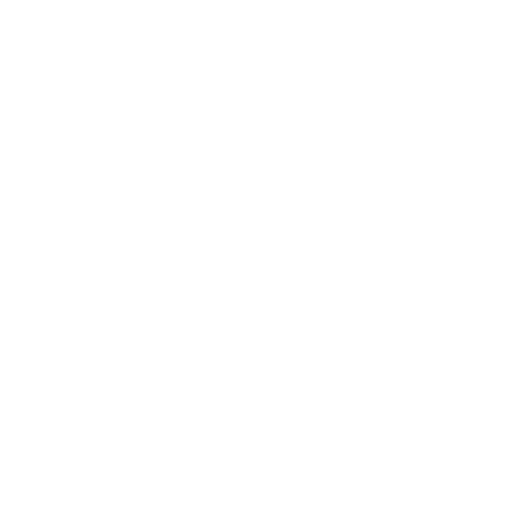
t = 0.00 s
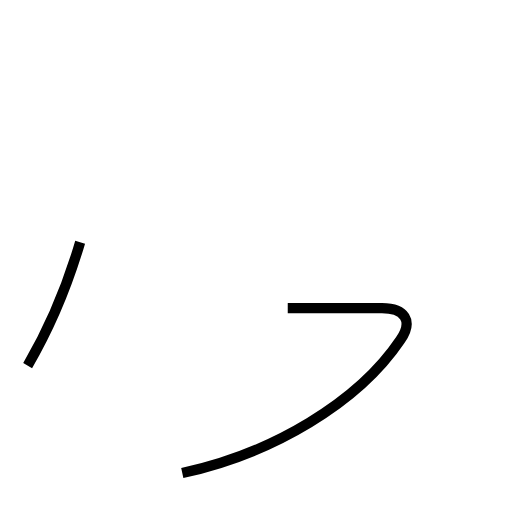
t = 1.58 s
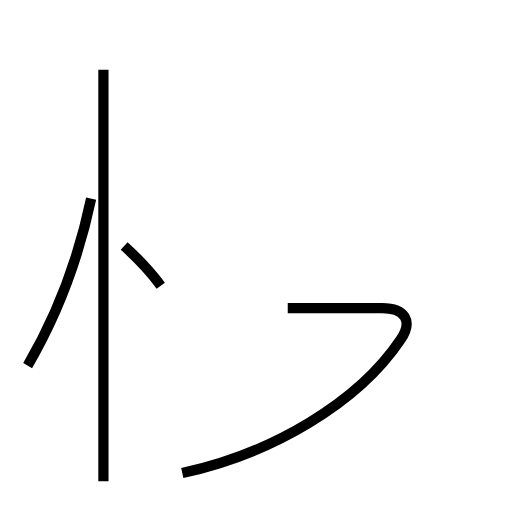
t = 3.08 s
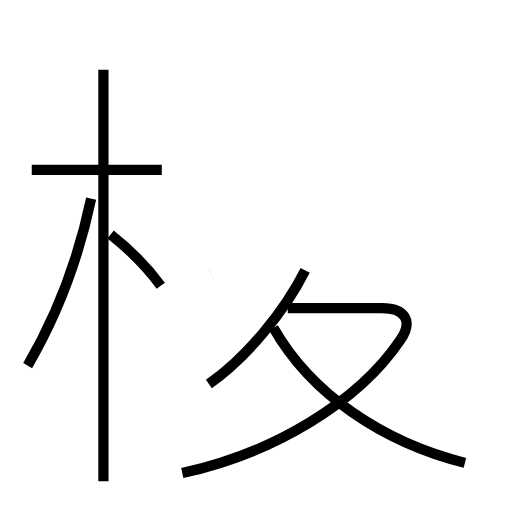
t = 4.66 s
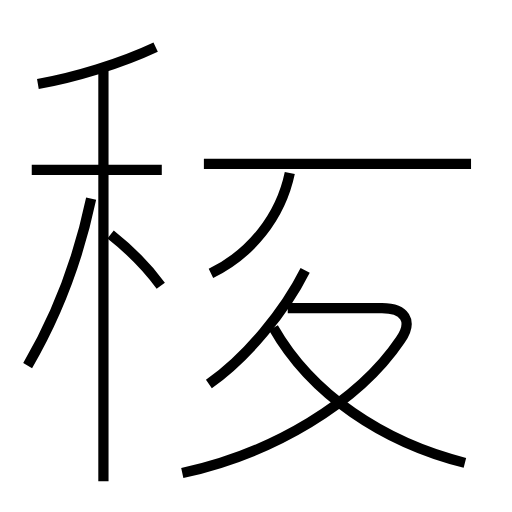
t = 6.19 s
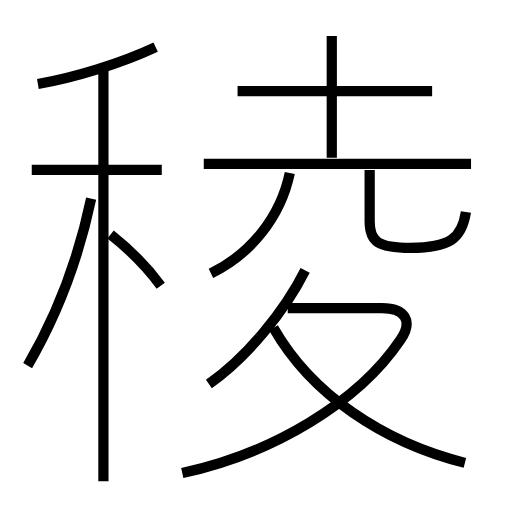
t = 7.65 s

The animated SVG that drew these frames (rendered in a browser with its animation timeline set to each time). Animation: 13 SMIL elements (animate=13); one cycle of 7.65 s.

<?xml version='1.0' encoding='utf-8'?>
<svg viewBox="0.0 -6.0 50.0 50.0" version="1.1" xmlns="http://www.w3.org/2000/svg"><rect x="-1000" y="-1000" width="2000" height="2000" stroke="white" fill="white" /><g style="fill:none;stroke:#000000;stroke-width:1"><path d="M 17.8 2.2 C 26.6 0.3 35.0 -4.7 39.1 -10.8 C 40.4 -12.7 39.5 -13.9 37.3 -13.9 L 28.1 -13.9 " transform="translate(0.0 38.0)" stroke-dasharray="39.61086563522789" stroke-dashoffset="39.61086563522789"><animate attributeName="stroke-dashoffset" from="39.61086563522789" to="0" dur="1.1883259690568366s" begin="0s" fill="freeze" /></path><path d="M 2.7 -8.3 C 5.5 -13.1 7.7 -18.9 8.9 -24.6 " transform="translate(0.0 38.0)" stroke-dasharray="17.510926989869024" stroke-dashoffset="17.510926989869024"><animate attributeName="stroke-dashoffset" from="17.510926989869024" to="0" dur="0.5253278096960707s" begin="1.1883259690568366s" fill="freeze" /></path><path d="M 10.1 3.0 L 10.1 -37.2 " transform="translate(0.0 38.0)" stroke-dasharray="40.2" stroke-dashoffset="40.2"><animate attributeName="stroke-dashoffset" from="40.2" to="0" dur="1.206s" begin="1.7136537787529074s" fill="freeze" /></path><path d="M 15.7 -16.1 C 14.6 -17.6 12.7 -19.6 10.8 -21.1 " transform="translate(0.0 38.0)" stroke-dasharray="7.018933618894952" stroke-dashoffset="7.018933618894952"><animate attributeName="stroke-dashoffset" from="7.018933618894952" to="0" dur="0.21056800856684854s" begin="2.9196537787529073s" fill="freeze" /></path><path d="M 15.8 -27.4 L 3.1 -27.4 " transform="translate(0.0 38.0)" stroke-dasharray="12.700000000000001" stroke-dashoffset="12.700000000000001"><animate attributeName="stroke-dashoffset" from="12.700000000000001" to="0" dur="0.381s" begin="3.1302217873197558s" fill="freeze" /></path><path d="M 20.4 -6.5 C 24.1 -9.1 27.8 -13.6 29.8 -17.6 " transform="translate(0.0 38.0)" stroke-dasharray="14.67488726004217" stroke-dashoffset="14.67488726004217"><animate attributeName="stroke-dashoffset" from="14.67488726004217" to="0" dur="0.44024661780126506s" begin="3.511221787319756s" fill="freeze" /></path><path d="M 45.4 1.2 C 37.4 -0.8 30.4 -5.5 26.7 -12.0 " transform="translate(0.0 38.0)" stroke-dasharray="23.510725384795414" stroke-dashoffset="23.510725384795414"><animate attributeName="stroke-dashoffset" from="23.510725384795414" to="0" dur="0.7053217615438624s" begin="3.951468405121021s" fill="freeze" /></path><path d="M 20.6 -17.3 C 24.5 -19.2 27.4 -22.8 28.3 -27.1 " transform="translate(0.0 38.0)" stroke-dasharray="12.903170462309387" stroke-dashoffset="12.903170462309387"><animate attributeName="stroke-dashoffset" from="12.903170462309387" to="0" dur="0.3870951138692816s" begin="4.656790166664884s" fill="freeze" /></path><path d="M 3.7 -35.8 C 7.2 -36.4 11.8 -37.8 15.2 -39.4 " transform="translate(0.0 38.0)" stroke-dasharray="12.08167588641735" stroke-dashoffset="12.08167588641735"><animate attributeName="stroke-dashoffset" from="12.08167588641735" to="0" dur="0.3624502765925205s" begin="5.043885280534165s" fill="freeze" /></path><path d="M 46.0 -28.0 L 19.9 -28.0 " transform="translate(0.0 38.0)" stroke-dasharray="26.1" stroke-dashoffset="26.1"><animate attributeName="stroke-dashoffset" from="26.1" to="0" dur="0.783s" begin="5.406335557126686s" fill="freeze" /></path><path d="M 45.5 -23.3 C 45.1 -20.7 43.9 -19.8 40.1 -19.8 C 36.9 -19.8 36.1 -20.4 36.1 -22.4 L 36.1 -27.4 " transform="translate(0.0 38.0)" stroke-dasharray="17.866006784127293" stroke-dashoffset="17.866006784127293"><animate attributeName="stroke-dashoffset" from="17.866006784127293" to="0" dur="0.5359802035238188s" begin="6.189335557126686s" fill="freeze" /></path><path d="M 42.2 -35.1 L 23.2 -35.1 " transform="translate(0.0 38.0)" stroke-dasharray="19.000000000000004" stroke-dashoffset="19.000000000000004"><animate attributeName="stroke-dashoffset" from="19.000000000000004" to="0" dur="0.5700000000000001s" begin="6.7253157606505045s" fill="freeze" /></path><path d="M 32.4 -28.6 L 32.4 -40.5" transform="translate(0.0 38.0)" stroke-dasharray="11.899999999999999" stroke-dashoffset="11.899999999999999"><animate attributeName="stroke-dashoffset" from="11.899999999999999" to="0" dur="0.35699999999999993s" begin="7.295315760650505s" fill="freeze" /></path></g></svg>
